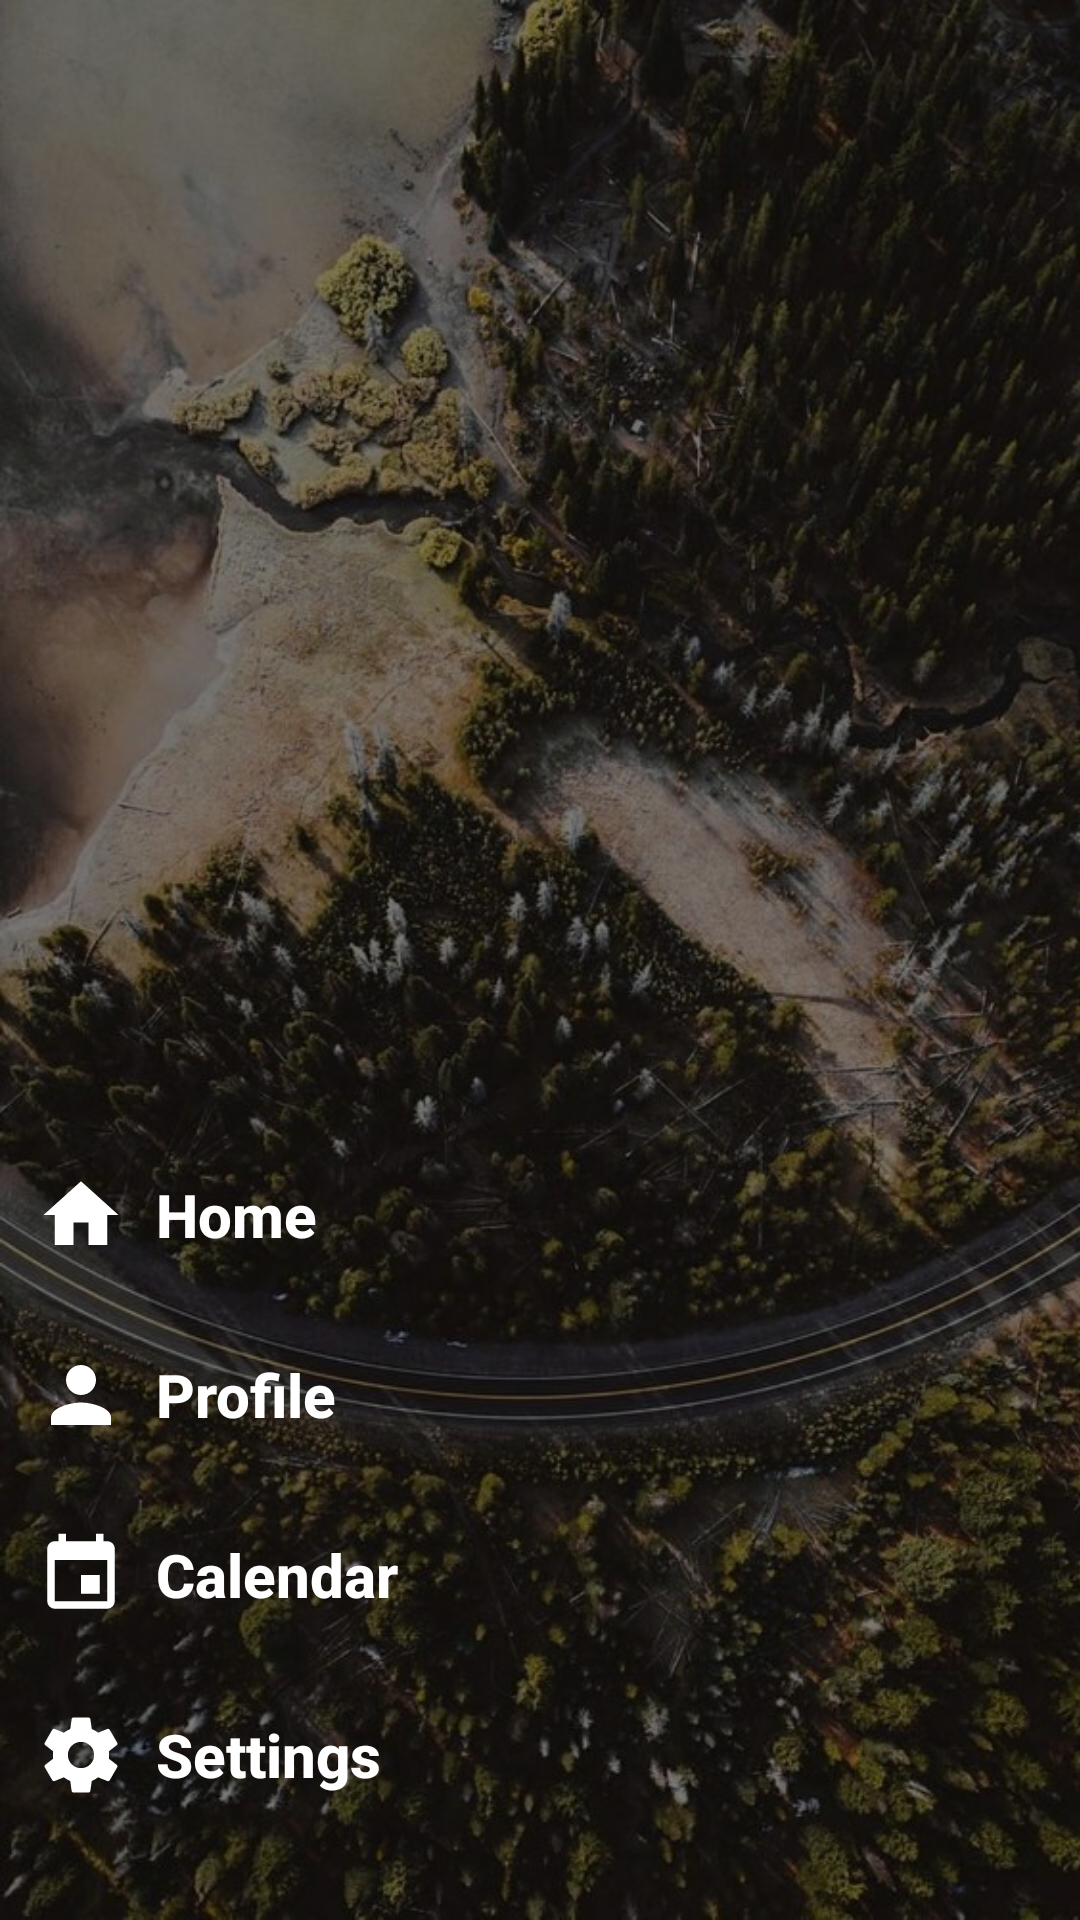

The Android layout XML behind this screen, and the referenced resources:
<!-- AndroidManifest.xml: application theme AppTheme -->
<!-- res/layout/fragment_fifth_menu.xml -->
<FrameLayout xmlns:android="http://schemas.android.com/apk/res/android"
    xmlns:tools="http://schemas.android.com/tools"
    android:id="@+id/menuFirst"
    android:layout_width="match_parent"
    android:layout_height="match_parent"
    android:onClick="showPage"
    tools:context="com.kumar.dipanshu.residemenu.Fragments.FifthMenuFragment">

    <ImageView
        android:layout_width="match_parent"
        android:layout_height="match_parent"
        android:scaleType="centerCrop"
        android:src="@drawable/background" />

    <View
        android:layout_width="match_parent"
        android:layout_height="match_parent"
        android:background="@android:drawable/screen_background_dark_transparent" />

    <LinearLayout
        android:layout_width="match_parent"
        android:layout_height="match_parent"
        android:layout_marginBottom="30dp"
        android:gravity="bottom"
        android:orientation="vertical">

        <Button
            android:id="@+id/homeButton"
            style="@style/Base.Widget.AppCompat.Button.Borderless"
            android:layout_width="wrap_content"
            android:layout_height="wrap_content"
            android:drawableLeft="@drawable/home"
            android:drawablePadding="10dp"
            android:text="Home"
            android:textAllCaps="false"
            android:textColor="@android:color/white"
            android:textSize="20dp"
            android:textStyle="bold" />

        <Button
            android:id="@+id/profileButton"
            style="@style/Base.Widget.AppCompat.Button.Borderless"
            android:layout_width="wrap_content"
            android:layout_height="wrap_content"
            android:layout_marginTop="10dp"
            android:drawableLeft="@drawable/person"
            android:drawablePadding="10dp"
            android:text="Profile"
            android:textAllCaps="false"
            android:textColor="@android:color/white"
            android:textSize="20dp"
            android:textStyle="bold" />

        <Button
            android:id="@+id/calendarButton"
            style="@style/Base.Widget.AppCompat.Button.Borderless"
            android:layout_width="wrap_content"
            android:layout_height="wrap_content"
            android:layout_marginTop="10dp"
            android:drawableLeft="@drawable/calendar"
            android:drawablePadding="10dp"
            android:text="Calendar"
            android:textAllCaps="false"
            android:textColor="@android:color/white"
            android:textSize="20dp"
            android:textStyle="bold" />

        <Button
            android:id="@+id/settingsButton"
            style="@style/Base.Widget.AppCompat.Button.Borderless"
            android:layout_width="wrap_content"
            android:layout_height="wrap_content"
            android:layout_marginTop="10dp"
            android:drawableLeft="@drawable/settings"
            android:drawablePadding="10dp"
            android:text="Settings"
            android:textAllCaps="false"
            android:textColor="@android:color/white"
            android:textSize="20dp"
            android:textStyle="bold" />
    </LinearLayout>

</FrameLayout>
<!-- resources referenced by this layout -->
<resources>
  <!-- drawable background: jpg bitmap (drawable, 144603 bytes) -->
  <!-- drawable calendar (drawable) -->
  <vector xmlns:android="http://schemas.android.com/apk/res/android"
      android:width="30dp"
      android:height="30dp"
      android:viewportHeight="24"
      android:viewportWidth="24">
      <path
          android:fillColor="#fff"
          android:pathData="M19,19H5V8H19M16,1V3H8V1H6V3H5C3.89,3 3,3.89 3,5V19A2,2 0 0,0 5,21H19A2,2 0 0,0 21,19V5C21,3.89 20.1,3 19,3H18V1M17,12H12V17H17V12Z" />
  </vector>
  <!-- drawable home (drawable) -->
  <vector xmlns:android="http://schemas.android.com/apk/res/android"
      android:width="30dp"
      android:height="30dp"
      android:viewportHeight="24.0"
      android:viewportWidth="24.0">
      <path
          android:fillColor="#FFF"
          android:pathData="M10,20v-6h4v6h5v-8h3L12,3 2,12h3v8z" />
  </vector>
  <!-- drawable person (drawable) -->
  <vector xmlns:android="http://schemas.android.com/apk/res/android"
      android:width="30dp"
      android:height="30dp"
      android:viewportHeight="24.0"
      android:viewportWidth="24.0">
      <path
          android:fillColor="#FFF"
          android:pathData="M12,12c2.21,0 4,-1.79 4,-4s-1.79,-4 -4,-4 -4,1.79 -4,4 1.79,4 4,4zM12,14c-2.67,0 -8,1.34 -8,4v2h16v-2c0,-2.66 -5.33,-4 -8,-4z" />
  </vector>
  <!-- drawable settings (drawable) -->
  <vector xmlns:android="http://schemas.android.com/apk/res/android"
      android:width="30dp"
      android:height="30dp"
      android:viewportHeight="24.0"
      android:viewportWidth="24.0">
      <path
          android:fillColor="#FFF"
          android:pathData="M19.43,12.98c0.04,-0.32 0.07,-0.64 0.07,-0.98s-0.03,-0.66 -0.07,-0.98l2.11,-1.65c0.19,-0.15 0.24,-0.42 0.12,-0.64l-2,-3.46c-0.12,-0.22 -0.39,-0.3 -0.61,-0.22l-2.49,1c-0.52,-0.4 -1.08,-0.73 -1.69,-0.98l-0.38,-2.65C14.46,2.18 14.25,2 14,2h-4c-0.25,0 -0.46,0.18 -0.49,0.42l-0.38,2.65c-0.61,0.25 -1.17,0.59 -1.69,0.98l-2.49,-1c-0.23,-0.09 -0.49,0 -0.61,0.22l-2,3.46c-0.13,0.22 -0.07,0.49 0.12,0.64l2.11,1.65c-0.04,0.32 -0.07,0.65 -0.07,0.98s0.03,0.66 0.07,0.98l-2.11,1.65c-0.19,0.15 -0.24,0.42 -0.12,0.64l2,3.46c0.12,0.22 0.39,0.3 0.61,0.22l2.49,-1c0.52,0.4 1.08,0.73 1.69,0.98l0.38,2.65c0.03,0.24 0.24,0.42 0.49,0.42h4c0.25,0 0.46,-0.18 0.49,-0.42l0.38,-2.65c0.61,-0.25 1.17,-0.59 1.69,-0.98l2.49,1c0.23,0.09 0.49,0 0.61,-0.22l2,-3.46c0.12,-0.22 0.07,-0.49 -0.12,-0.64l-2.11,-1.65zM12,15.5c-1.93,0 -3.5,-1.57 -3.5,-3.5s1.57,-3.5 3.5,-3.5 3.5,1.57 3.5,3.5 -1.57,3.5 -3.5,3.5z" />
  </vector>
  <style name="AppTheme" parent="Theme.AppCompat.Light.DarkActionBar">
          
          <item name="colorPrimary">@color/colorPrimaryDark</item>
          <item name="colorPrimaryDark">@color/colorPrimaryDark</item>
          <item name="colorAccent">@color/colorAccent</item>
      </style>
  <!-- not gathered from this repository: default colours our renderer supplied (Android Studio template values) -->
  <color name="colorPrimaryDark">#FF3700B3</color>
  <color name="colorAccent">#FF03DAC5</color>
</resources>
